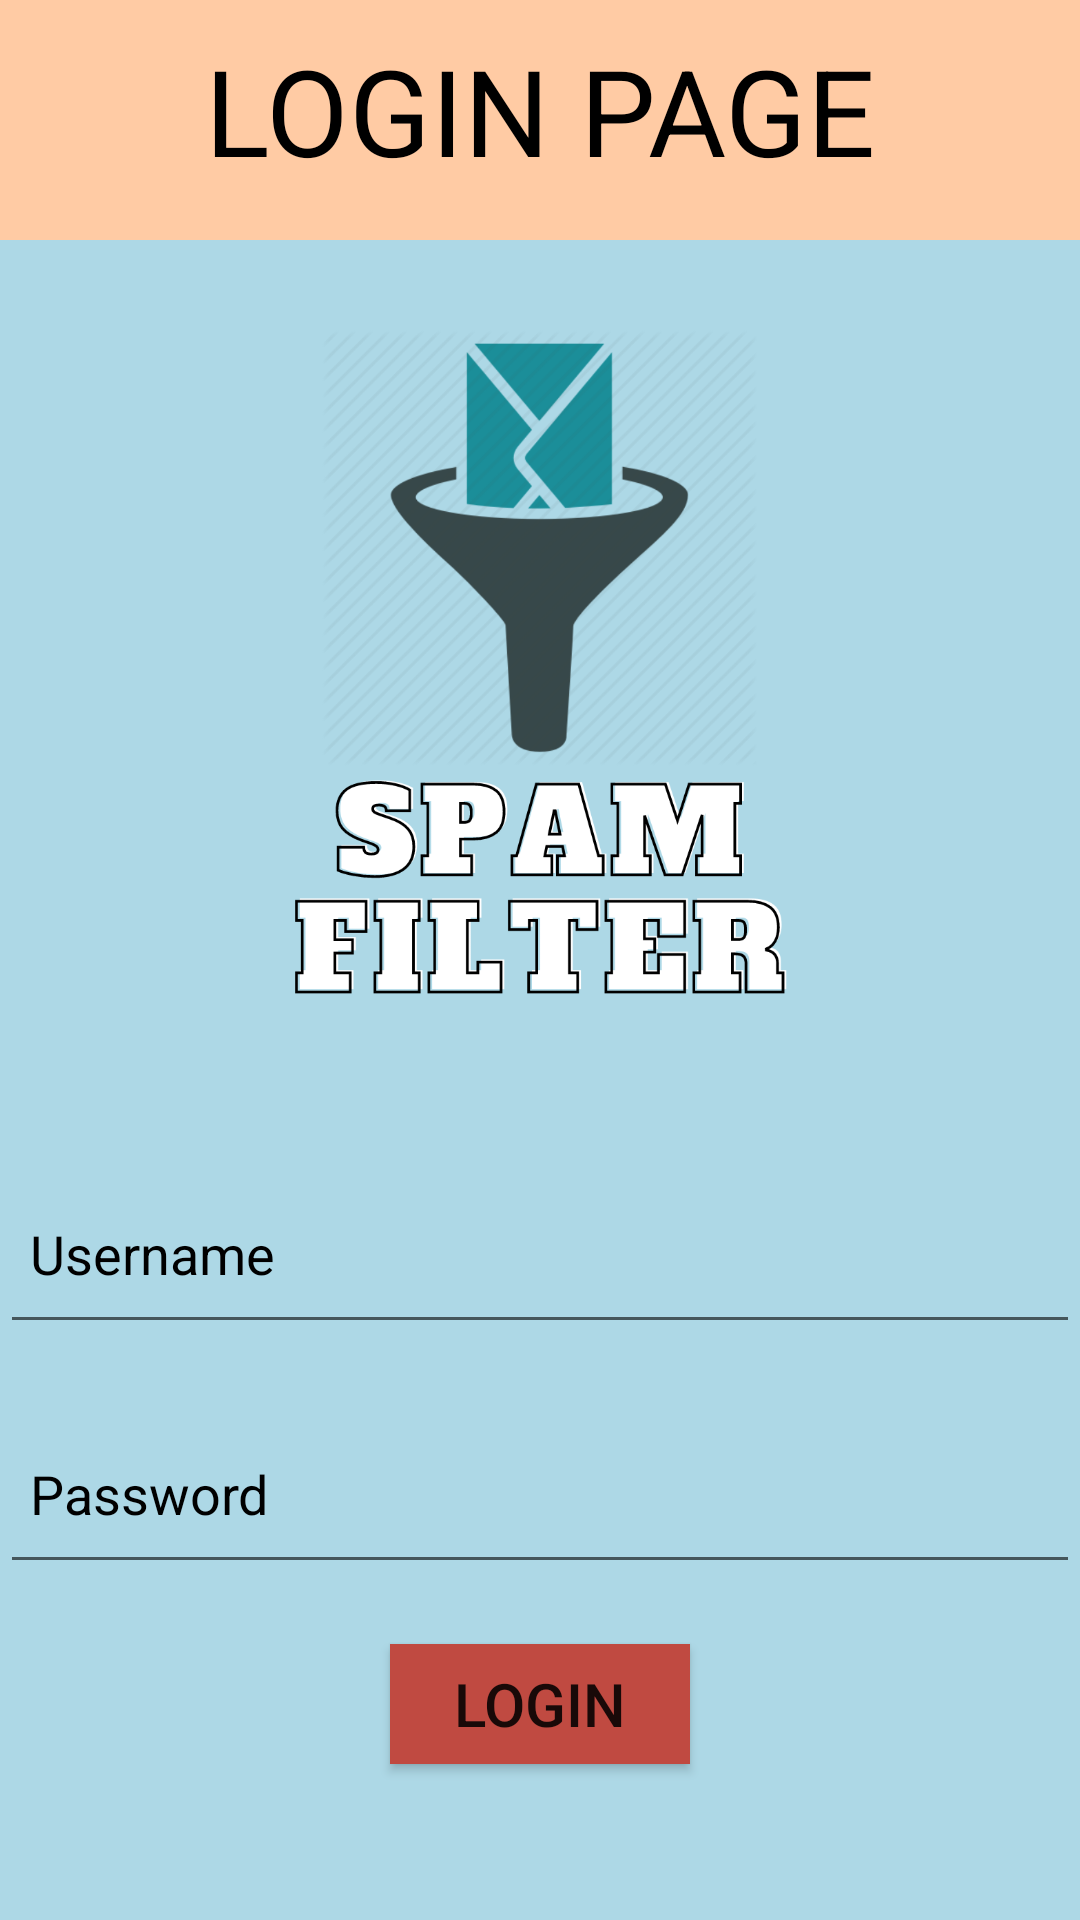

This screen was rendered from an Android layout file. Write that file and the resources it references.
<!-- AndroidManifest.xml: application theme AppTheme -->
<!-- res/layout/activity_admin.xml -->
<?xml version="1.0" encoding="utf-8"?>
<LinearLayout xmlns:android="http://schemas.android.com/apk/res/android"
    xmlns:tools="http://schemas.android.com/tools"
    android:layout_width="match_parent"
    android:layout_height="match_parent"
    android:orientation="vertical"
    tools:context=".Admin"
    android:gravity="center_horizontal"
    android:background="#ADD8E6">

    <TextView
        android:layout_width="match_parent"
        android:layout_height="80dp"
        android:textColor="#000000"
        android:text="LOGIN PAGE"
        android:textSize="40dp"
        android:background="#ffcba4"
        android:textAlignment="center"
        android:padding="10dp"/>

    <ImageView
        android:layout_width="353dp"
        android:layout_height="248dp"
        android:layout_marginTop="30dp"
        android:src="@drawable/logo" />
    <EditText
        android:id="@+id/username"
        android:layout_width="match_parent"
        android:layout_height="60dp"
        android:layout_marginTop="30dp"
        android:inputType="textEmailAddress"
        android:textColor="#000"
        android:textColorHint="#000"
        android:padding="10dp"
        android:hint="Username"
        android:drawableLeft="@drawable/ic_person_black_24dp"
        android:drawablePadding="15dp" />
    <EditText
        android:id="@+id/pass"
        android:layout_width="match_parent"
        android:layout_height="60dp"
        android:layout_marginTop="20dp"
        android:textColorHint="#000"
        android:padding="10dp"
        android:textColor="#000"
        android:drawableLeft="@drawable/ic_lock_outline_black_24dp"
        android:hint="Password"
        android:drawablePadding="15dp"
        android:inputType="textPassword"/>

    <Button
        android:id="@+id/login"
        android:layout_width="100dp"
        android:layout_height="40dp"
        android:layout_marginTop="20dp"
        android:textSize="20sp"
        android:background="#C04A41"
        android:text="Login" />


    <ProgressBar
        android:id="@+id/progressBar2"
        style="?android:attr/progressBarStyle"
        android:layout_width="match_parent"
        android:layout_height="wrap_content"
        android:visibility="invisible"/>


</LinearLayout>
<!-- resources referenced by this layout -->
<resources>
  <!-- drawable logo: jpg bitmap (drawable, 136530 bytes) -->
  <style name="AppTheme" parent="Theme.AppCompat.Light.NoActionBar">
          
          <item name="colorPrimary">#0A0B0E</item>
          <item name="colorPrimaryDark">@color/colorPrimaryDark</item>
          <item name="colorAccent">@color/colorAccent</item>
      </style>
  <color name="colorPrimaryDark">#00574B</color>
  <color name="colorAccent">#D81B60</color>
</resources>
